Run: headless pygame with SDL's dummy video driver; simulated clock (each Clock.tick advances the game by its frame time, no real sleeping); random seed 0; keys injected as events and as key.get_pressed() state; mouse plan: one left click at the window centre at the start of phase 2, then a move to the lower-right quarter at the start of phase 3.
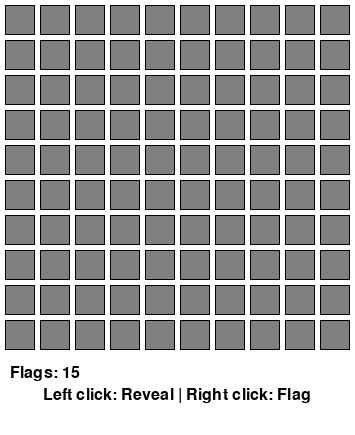
Frame 1 of 4 · flips 1–60 · no input
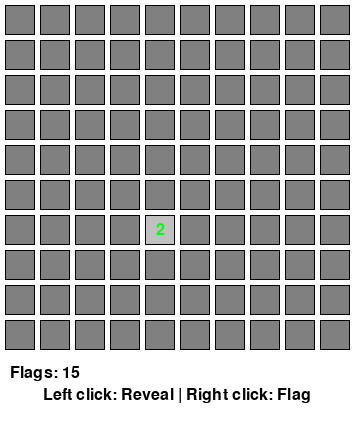
Frame 2 of 4 · flips 61–180 · clicked the window centre · tapped SPACE, RETURN · held RIGHT (→), D
Frame 3 of 4 · flips 181–300 · moved the mouse to the lower-right quarter · held DOWN (↓), S · screen unchanged from frame 2, image omitted
Frame 4 of 4 · flips 301–420 · held LEFT (←), A, UP (↑), W · screen unchanged from frame 3, image omitted

The pygame program that drew these frames:

import pygame
import random
import sys

# Inisialisasi Pygame
pygame.init()

# Konstanta
GRID_SIZE = 10
CELL_SIZE = 30
MARGIN = 5
WINDOW_WIDTH = GRID_SIZE * CELL_SIZE + (GRID_SIZE + 1) * MARGIN
WINDOW_HEIGHT = GRID_SIZE * CELL_SIZE + (GRID_SIZE + 1) * MARGIN + 80
MINE_COUNT = 15

# Warna
WHITE = (255, 255, 255)
BLACK = (0, 0, 0)
GRAY = (128, 128, 128)
LIGHT_GRAY = (192, 192, 192)
DARK_GRAY = (64, 64, 64)
RED = (255, 0, 0)
GREEN = (0, 255, 0)
BLUE = (0, 0, 255)
YELLOW = (255, 255, 0)

class Minesweeper:
    def __init__(self):
        self.screen = pygame.display.set_mode((WINDOW_WIDTH, WINDOW_HEIGHT))
        pygame.display.set_caption("Minesweeper")
        self.clock = pygame.time.Clock()
        self.font = pygame.font.Font(None, 24)
        self.big_font = pygame.font.Font(None, 36)
        
        self.reset_game()
    
    def reset_game(self):
        # Inisialisasi grid
        self.grid = [[0 for _ in range(GRID_SIZE)] for _ in range(GRID_SIZE)]
        self.revealed = [[False for _ in range(GRID_SIZE)] for _ in range(GRID_SIZE)]
        self.flagged = [[False for _ in range(GRID_SIZE)] for _ in range(GRID_SIZE)]
        
        # Status game
        self.game_over = False
        self.game_won = False
        self.first_click = True
        
        # Statistik
        self.flags_used = 0
        
    def place_mines(self, first_click_row, first_click_col):
        """Tempatkan mine setelah klik pertama untuk menghindari langsung kalah"""
        mines_placed = 0
        while mines_placed < MINE_COUNT:
            row = random.randint(0, GRID_SIZE - 1)
            col = random.randint(0, GRID_SIZE - 1)
            
            # Jangan tempatkan mine di posisi klik pertama atau yang sudah ada mine
            if (row != first_click_row or col != first_click_col) and self.grid[row][col] != -1:
                self.grid[row][col] = -1  # -1 menandakan mine
                mines_placed += 1
        
        # Hitung angka untuk setiap sel
        for row in range(GRID_SIZE):
            for col in range(GRID_SIZE):
                if self.grid[row][col] != -1:
                    count = 0
                    for dr in [-1, 0, 1]:
                        for dc in [-1, 0, 1]:
                            if dr == 0 and dc == 0:
                                continue
                            nr, nc = row + dr, col + dc
                            if 0 <= nr < GRID_SIZE and 0 <= nc < GRID_SIZE:
                                if self.grid[nr][nc] == -1:
                                    count += 1
                    self.grid[row][col] = count
    
    def reveal_cell(self, row, col):
        """Buka sel dan sel kosong di sekitarnya"""
        if (row < 0 or row >= GRID_SIZE or col < 0 or col >= GRID_SIZE or 
            self.revealed[row][col] or self.flagged[row][col]):
            return
        
        self.revealed[row][col] = True
        
        # Jika sel kosong (0), buka sel di sekitarnya
        if self.grid[row][col] == 0:
            for dr in [-1, 0, 1]:
                for dc in [-1, 0, 1]:
                    if dr == 0 and dc == 0:
                        continue
                    self.reveal_cell(row + dr, col + dc)
    
    def handle_click(self, pos, right_click=False):
        if self.game_over or self.game_won:
            return
        
        # Hitung posisi grid
        col = (pos[0] - MARGIN) // (CELL_SIZE + MARGIN)
        row = (pos[1] - MARGIN) // (CELL_SIZE + MARGIN)
        
        if row < 0 or row >= GRID_SIZE or col < 0 or col >= GRID_SIZE:
            return
        
        if right_click:
            # Toggle flag
            if not self.revealed[row][col]:
                if self.flagged[row][col]:
                    self.flagged[row][col] = False
                    self.flags_used -= 1
                elif self.flags_used < MINE_COUNT:
                    self.flagged[row][col] = True
                    self.flags_used += 1
        else:
            # Left click - reveal cell
            if self.flagged[row][col]:
                return
            
            # Jika ini klik pertama, tempatkan mine
            if self.first_click:
                self.place_mines(row, col)
                self.first_click = False
            
            # Jika mengklik mine
            if self.grid[row][col] == -1:
                self.game_over = True
                # Reveal semua mine
                for r in range(GRID_SIZE):
                    for c in range(GRID_SIZE):
                        if self.grid[r][c] == -1:
                            self.revealed[r][c] = True
            else:
                self.reveal_cell(row, col)
                self.check_win()
    
    def check_win(self):
        """Cek apakah pemain menang"""
        for row in range(GRID_SIZE):
            for col in range(GRID_SIZE):
                if self.grid[row][col] != -1 and not self.revealed[row][col]:
                    return
        self.game_won = True
    
    def get_cell_color(self, row, col):
        """Dapatkan warna untuk angka berdasarkan nilai"""
        colors = {
            1: BLUE,
            2: GREEN,
            3: RED,
            4: (128, 0, 128),  # Purple
            5: (128, 0, 0),    # Maroon
            6: (0, 128, 128),  # Teal
            7: BLACK,
            8: GRAY
        }
        return colors.get(self.grid[row][col], BLACK)
    
    def draw(self):
        self.screen.fill(WHITE)
        
        # Gambar grid
        for row in range(GRID_SIZE):
            for col in range(GRID_SIZE):
                x = col * (CELL_SIZE + MARGIN) + MARGIN
                y = row * (CELL_SIZE + MARGIN) + MARGIN
                
                # Tentukan warna sel
                if self.revealed[row][col]:
                    if self.grid[row][col] == -1:
                        color = RED
                    else:
                        color = LIGHT_GRAY
                else:
                    color = GRAY
                
                # Gambar sel
                pygame.draw.rect(self.screen, color, (x, y, CELL_SIZE, CELL_SIZE))
                pygame.draw.rect(self.screen, BLACK, (x, y, CELL_SIZE, CELL_SIZE), 1)
                
                # Gambar konten sel
                if self.revealed[row][col]:
                    if self.grid[row][col] == -1:
                        # Gambar mine
                        pygame.draw.circle(self.screen, BLACK, 
                                         (x + CELL_SIZE // 2, y + CELL_SIZE // 2), 
                                         CELL_SIZE // 4)
                    elif self.grid[row][col] > 0:
                        # Gambar angka
                        text = self.font.render(str(self.grid[row][col]), True, 
                                              self.get_cell_color(row, col))
                        text_rect = text.get_rect(center=(x + CELL_SIZE // 2, 
                                                        y + CELL_SIZE // 2))
                        self.screen.blit(text, text_rect)
                
                # Gambar flag
                if self.flagged[row][col]:
                    flag_points = [
                        (x + 5, y + 5),
                        (x + CELL_SIZE - 5, y + 5),
                        (x + CELL_SIZE - 5, y + CELL_SIZE // 2),
                        (x + 5, y + CELL_SIZE - 5)
                    ]
                    pygame.draw.polygon(self.screen, YELLOW, flag_points)
        
        # Gambar status
        y_offset = GRID_SIZE * (CELL_SIZE + MARGIN) + MARGIN + 10
        
        # Jumlah flag tersisa
        flags_left = MINE_COUNT - self.flags_used
        flag_text = f"Flags: {flags_left}"
        text_surface = self.font.render(flag_text, True, BLACK)
        self.screen.blit(text_surface, (10, y_offset))
        
        # Status game
        if self.game_over:
            status_text = "GAME OVER! Press R to restart"
            color = RED
        elif self.game_won:
            status_text = "YOU WIN! Press R to restart"
            color = GREEN
        else:
            status_text = "Left click: Reveal | Right click: Flag"
            color = BLACK
        
        text_surface = self.font.render(status_text, True, color)
        text_rect = text_surface.get_rect(center=(WINDOW_WIDTH // 2, y_offset + 30))
        self.screen.blit(text_surface, text_rect)
        
        pygame.display.flip()
    
    def run(self):
        running = True
        while running:
            for event in pygame.event.get():
                if event.type == pygame.QUIT:
                    running = False
                
                elif event.type == pygame.MOUSEBUTTONDOWN:
                    if event.button == 1:  # Left click
                        self.handle_click(event.pos)
                    elif event.button == 3:  # Right click
                        self.handle_click(event.pos, right_click=True)
                
                elif event.type == pygame.KEYDOWN:
                    if event.key == pygame.K_r:  # Reset game
                        self.reset_game()
            
            self.draw()
            self.clock.tick(60)
        
        pygame.quit()
        sys.exit()

if __name__ == "__main__":
    game = Minesweeper()
    game.run()
